The GitHub repository zs1314/Smart-grape-platform contains a labelled image folder "grape_data" with 11 categories: Auxerrois grape, Cabernet Franc grape, Cabernet Sauvignon grape, Chardonnay grape, Merlot grape, Muller Thurgau grape, Pinot Noir grape, Riesling grape, Sauvignon Blanc grape, Syrah grape, Tempranillo grape. Examples follow, each with its label.

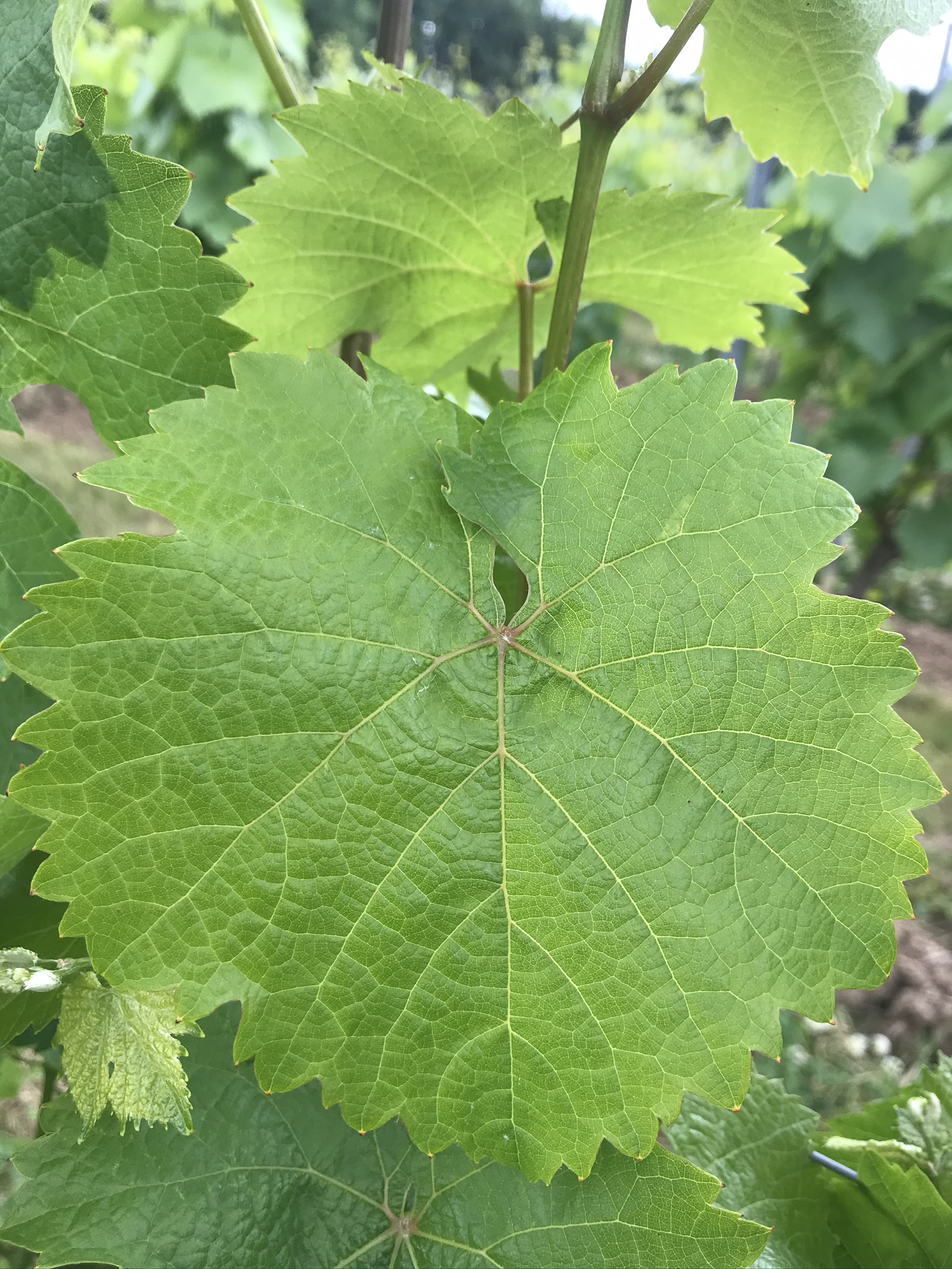
Label: Riesling grape

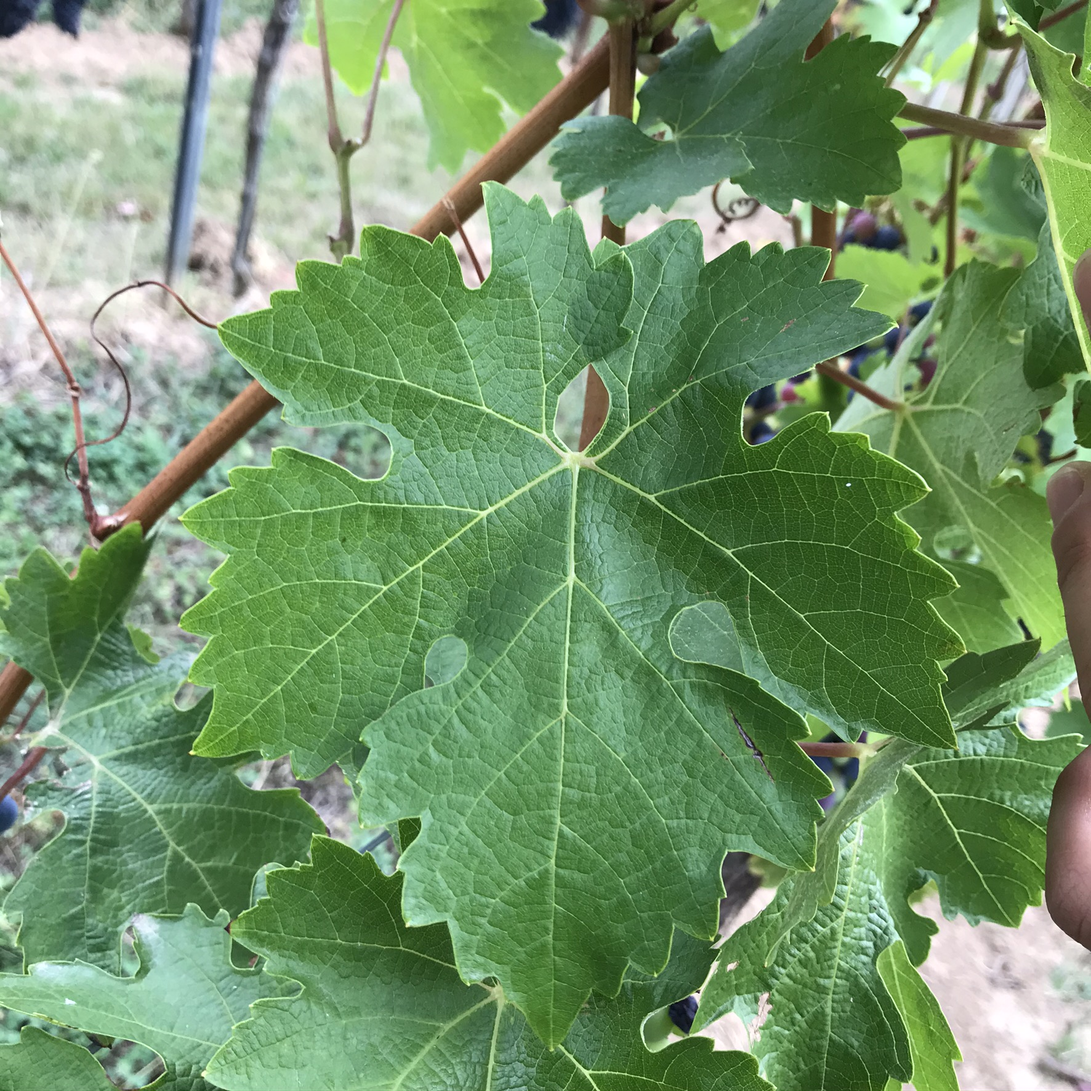
Label: Cabernet Sauvignon grape

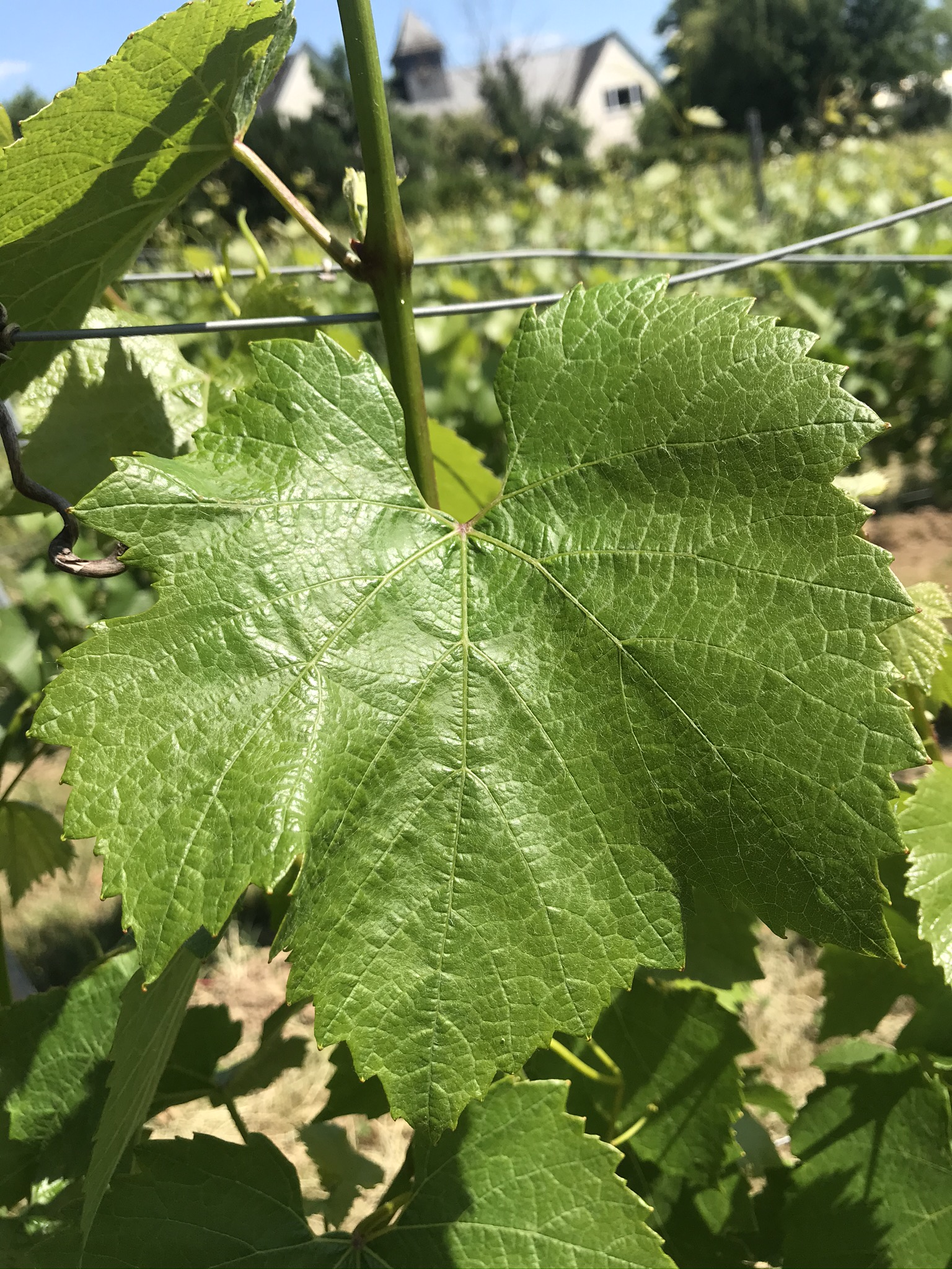
Label: Chardonnay grape

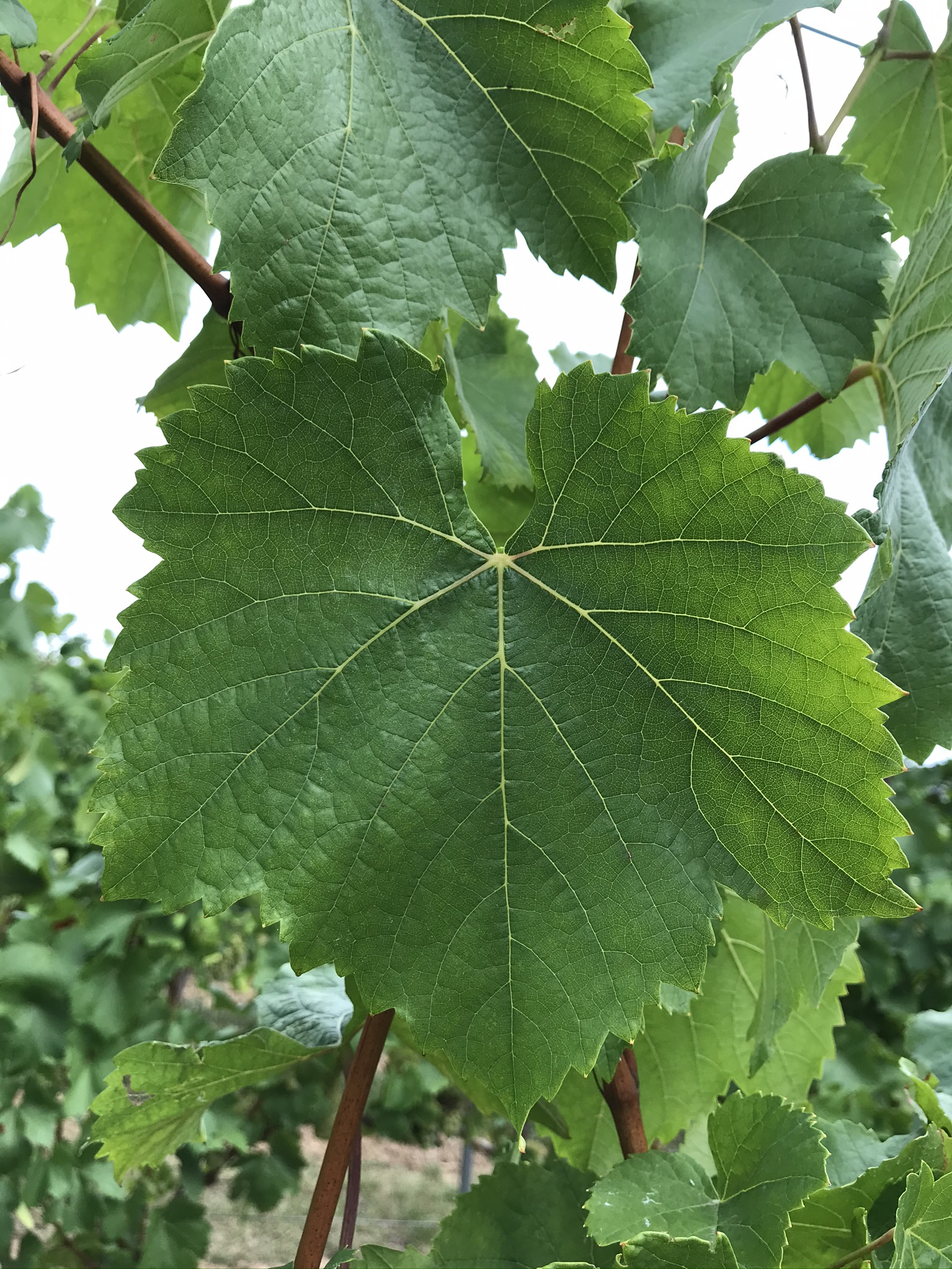
Label: Auxerrois grape

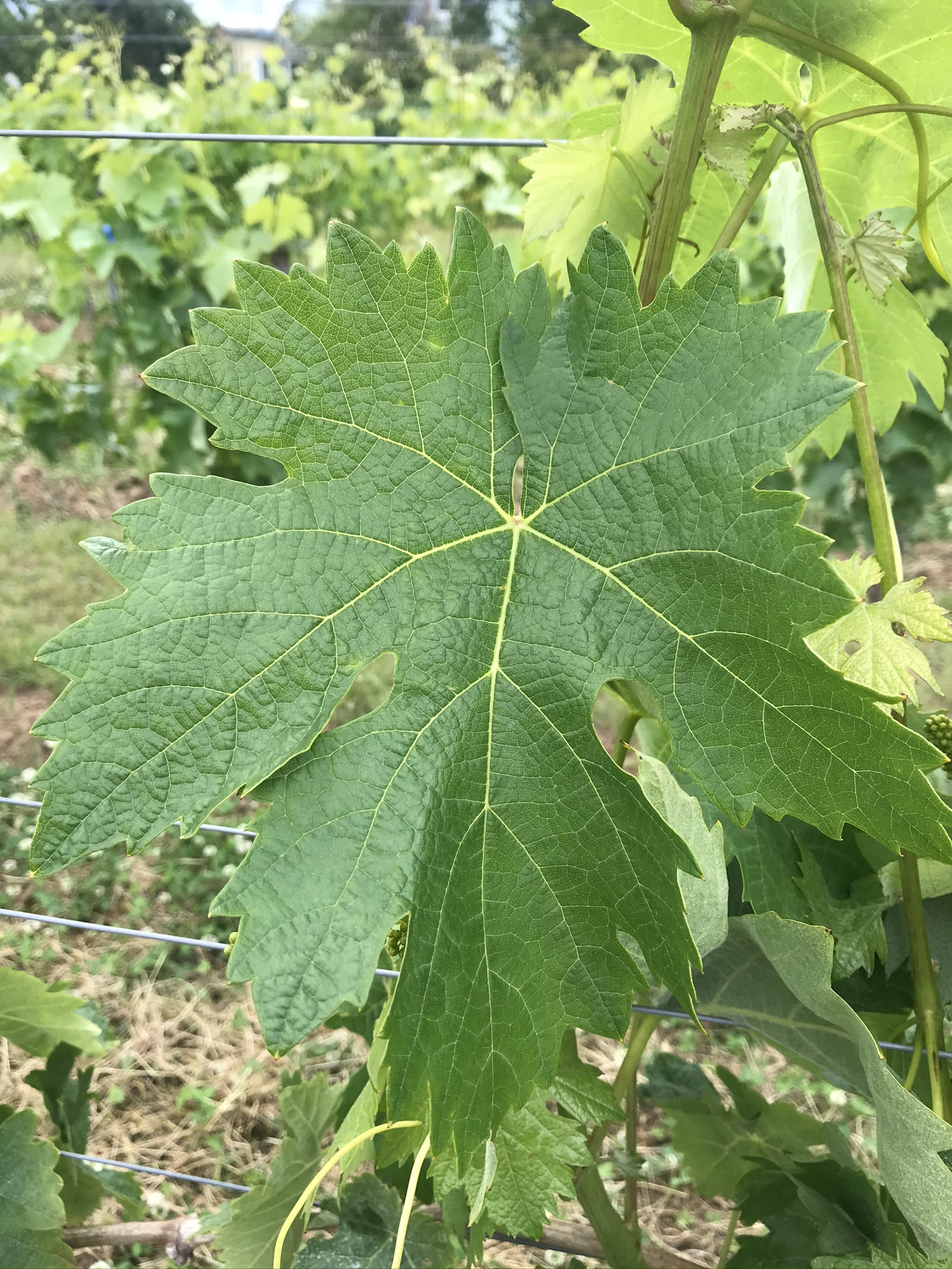
Label: Tempranillo grape

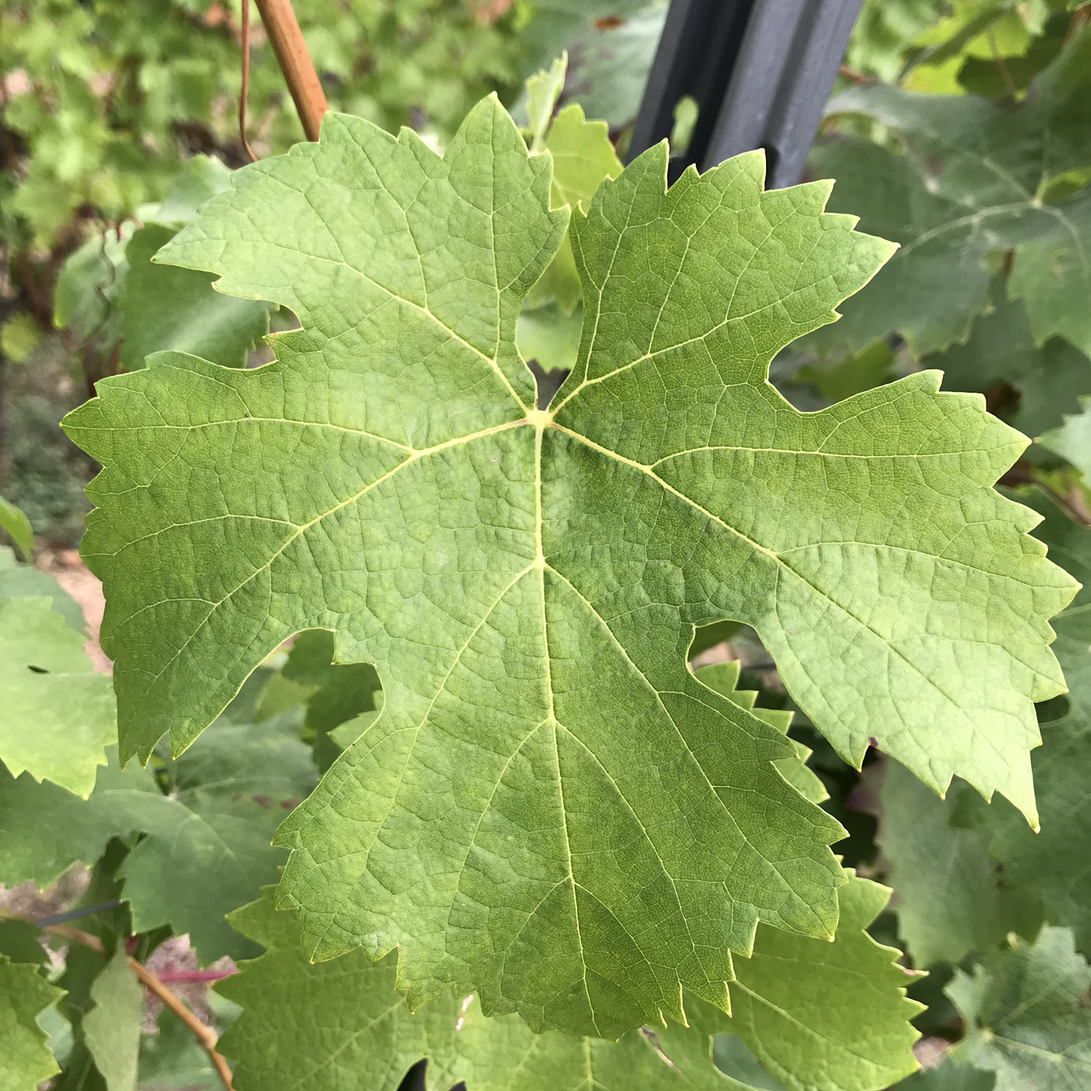
Label: Cabernet Franc grape
